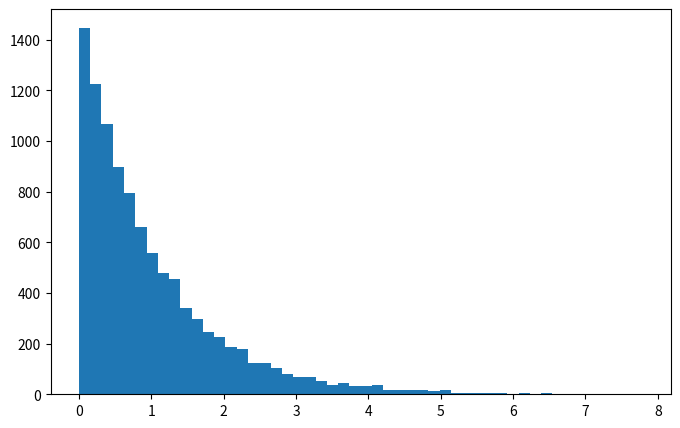

Source code (Python): (Note: this script raises an exception after producing the figure.)
import numpy as np
import matplotlib.pyplot as plt


# probability distribution we're trying to calculate
p = lambda x: np.exp(-x)*(x>0)

# CDF of p or exp_cdf(arr,1.)
CDF = lambda x: (1-np.exp(-x))*(x>0)

# invert the CDF
invCDF = lambda u: -np.log(1-u)

 # the total of samples we wish to generate
N = 10000

# generate uniform samples in our range then invert the CDF
# to get samples of our target distribution
R = np.random.rand(N)#np.random.uniform(rmin, rmax, N)
X = invCDF(R)


# plot the histogram
plt.figure(figsize=(8,5))

plt.hist(X, bins=50,  normed=1, label=u'Inverse Sampling Hist', 
         edgecolor='black', linewidth=1.2);

# plot our (normalized) function
xvals=np.linspace(1e-5, 5, 1000)

plt.plot(xvals, p(xvals), 'b', label=u'actual probability density exp(-x)')
plt.style.use('ggplot')
# turn on the legend
plt.legend()
plt.show()

# We consider the following array of values a --200 of them
aa = np.linspace(1e-5, 5, 200)

#for each number A in a, 
# we want to calculate the number of samples < A / total number of samples
# store the result in CDFarr

CDFarr = np.zeros(len(aa))

for i in range(0,len(aa)):
    A = aa[i]
    total     = np.sum(X<A)
    prob_A    = total/len(X)
    CDFarr[i] = prob_A
    


plt.figure(figsize=(10,10))

plt.subplot(211)
plt.plot(aa,CDFarr,'.',color = 'blue',
         label = u'probability calculation using sample portion')
plt.legend()

plt.subplot(212)
plt.plot(aa,CDF(aa),'-',
        label = u'actual probability distribution 1-e^(-x)')
plt.legend()

plt.show()



